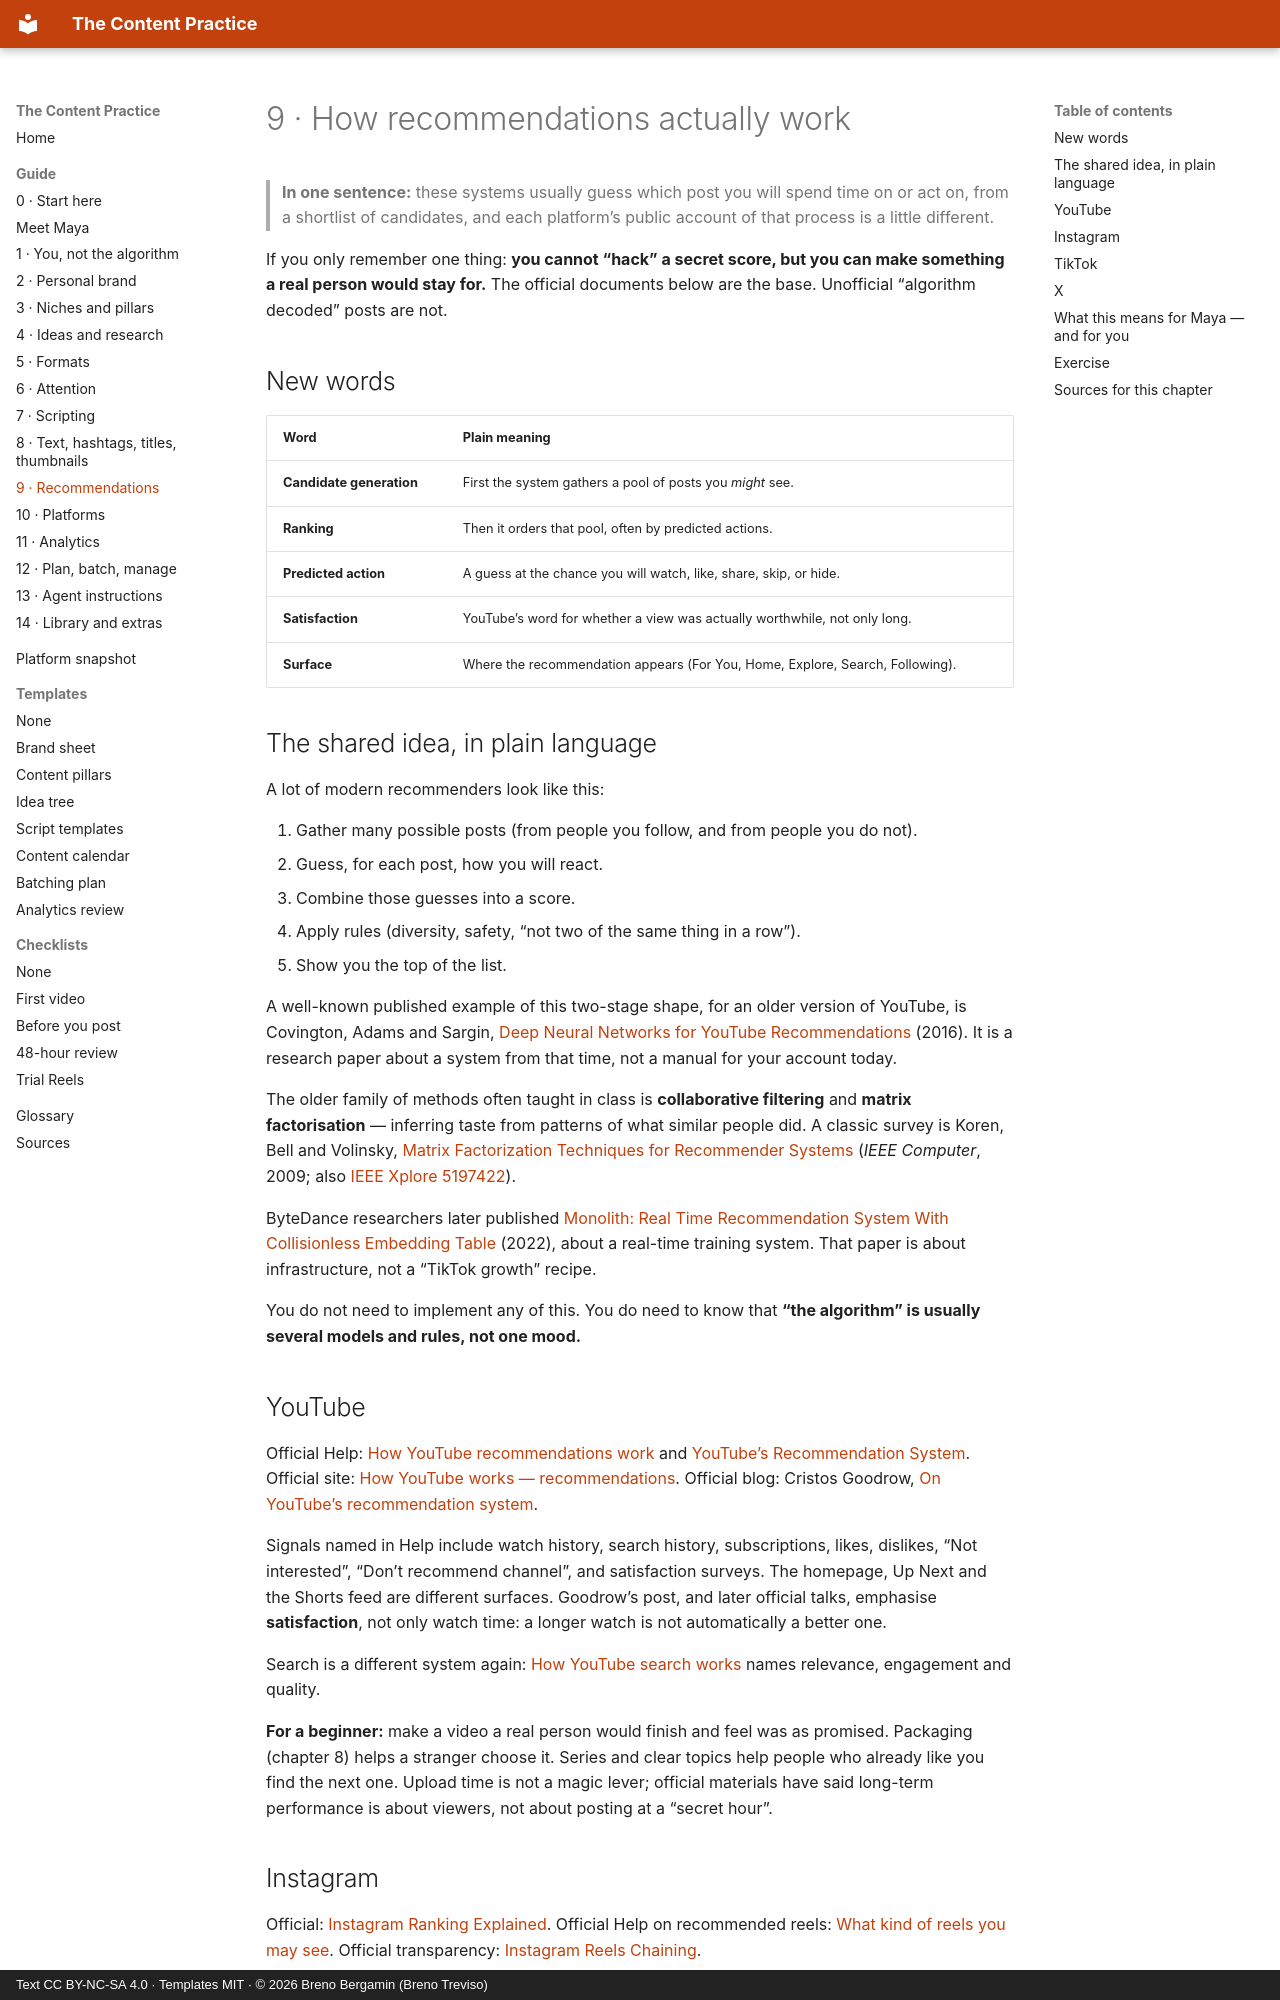

repository: brenotreviso/content-practice · page: 09-recommendations/index.html · generator: mkdocs · copyright: Text CC BY-NC-SA 4.0 · Templates MIT · © 2026 Breno Bergamin (Breno Treviso)

# 9 · How recommendations actually work

> **In one sentence:** these systems usually guess which post you will spend time on or act on, from a shortlist of candidates, and each platform’s public account of that process is a little different.

If you only remember one thing: **you cannot “hack” a secret score, but you can make something a real person would stay for.** The official documents below are the base. Unofficial “algorithm decoded” posts are not.

## New words

| Word | Plain meaning |
|---|---|
| **Candidate generation** | First the system gathers a pool of posts you *might* see. |
| **Ranking** | Then it orders that pool, often by predicted actions. |
| **Predicted action** | A guess at the chance you will watch, like, share, skip, or hide. |
| **Satisfaction** | YouTube’s word for whether a view was actually worthwhile, not only long. |
| **Surface** | Where the recommendation appears (For You, Home, Explore, Search, Following). |

## The shared idea, in plain language

A lot of modern recommenders look like this:

1. Gather many possible posts (from people you follow, and from people you do not).
2. Guess, for each post, how you will react.
3. Combine those guesses into a score.
4. Apply rules (diversity, safety, “not two of the same thing in a row”).
5. Show you the top of the list.

A well-known published example of this two-stage shape, for an older version of YouTube, is Covington, Adams and Sargin, [Deep Neural Networks for YouTube Recommendations](https://research.google/pubs/deep-neural-networks-for-youtube-recommendations/) (2016). It is a research paper about a system from that time, not a manual for your account today.

The older family of methods often taught in class is **collaborative filtering** and **matrix factorisation** — inferring taste from patterns of what similar people did. A classic survey is Koren, Bell and Volinsky, [Matrix Factorization Techniques for Recommender Systems](https://doi.org/10.1109/MC.2009.263) (*IEEE Computer*, 2009; also [IEEE Xplore 5197422](https://ieeexplore.ieee.org/document/5197422)).

ByteDance researchers later published [Monolith: Real Time Recommendation System With Collisionless Embedding Table](https://arxiv.org/abs/2209.07663) (2022), about a real-time training system. That paper is about infrastructure, not a “TikTok growth” recipe.

You do not need to implement any of this. You do need to know that **“the algorithm” is usually several models and rules, not one mood.**

## YouTube

Official Help: [How YouTube recommendations work](https://support.google.com/youtube/answer/16089387?hl=en) and [YouTube’s Recommendation System](https://support.google.com/youtube/answer/16533387?hl=en). Official site: [How YouTube works — recommendations](https://www.youtube.com/howyoutubeworks/recommendations/). Official blog: Cristos Goodrow, [On YouTube’s recommendation system](https://blog.youtube/inside-youtube/on-youtubes-recommendation-system/).

Signals named in Help include watch history, search history, subscriptions, likes, dislikes, “Not interested”, “Don’t recommend channel”, and satisfaction surveys. The homepage, Up Next and the Shorts feed are different surfaces. Goodrow’s post, and later official talks, emphasise **satisfaction**, not only watch time: a longer watch is not automatically a better one.

Search is a different system again: [How YouTube search works](https://support.google.com/youtube/answer/16090438?hl=en) names relevance, engagement and quality.

**For a beginner:** make a video a real person would finish and feel was as promised. Packaging (chapter 8) helps a stranger choose it. Series and clear topics help people who already like you find the next one. Upload time is not a magic lever; official materials have said long-term performance is about viewers, not about posting at a “secret hour”.
